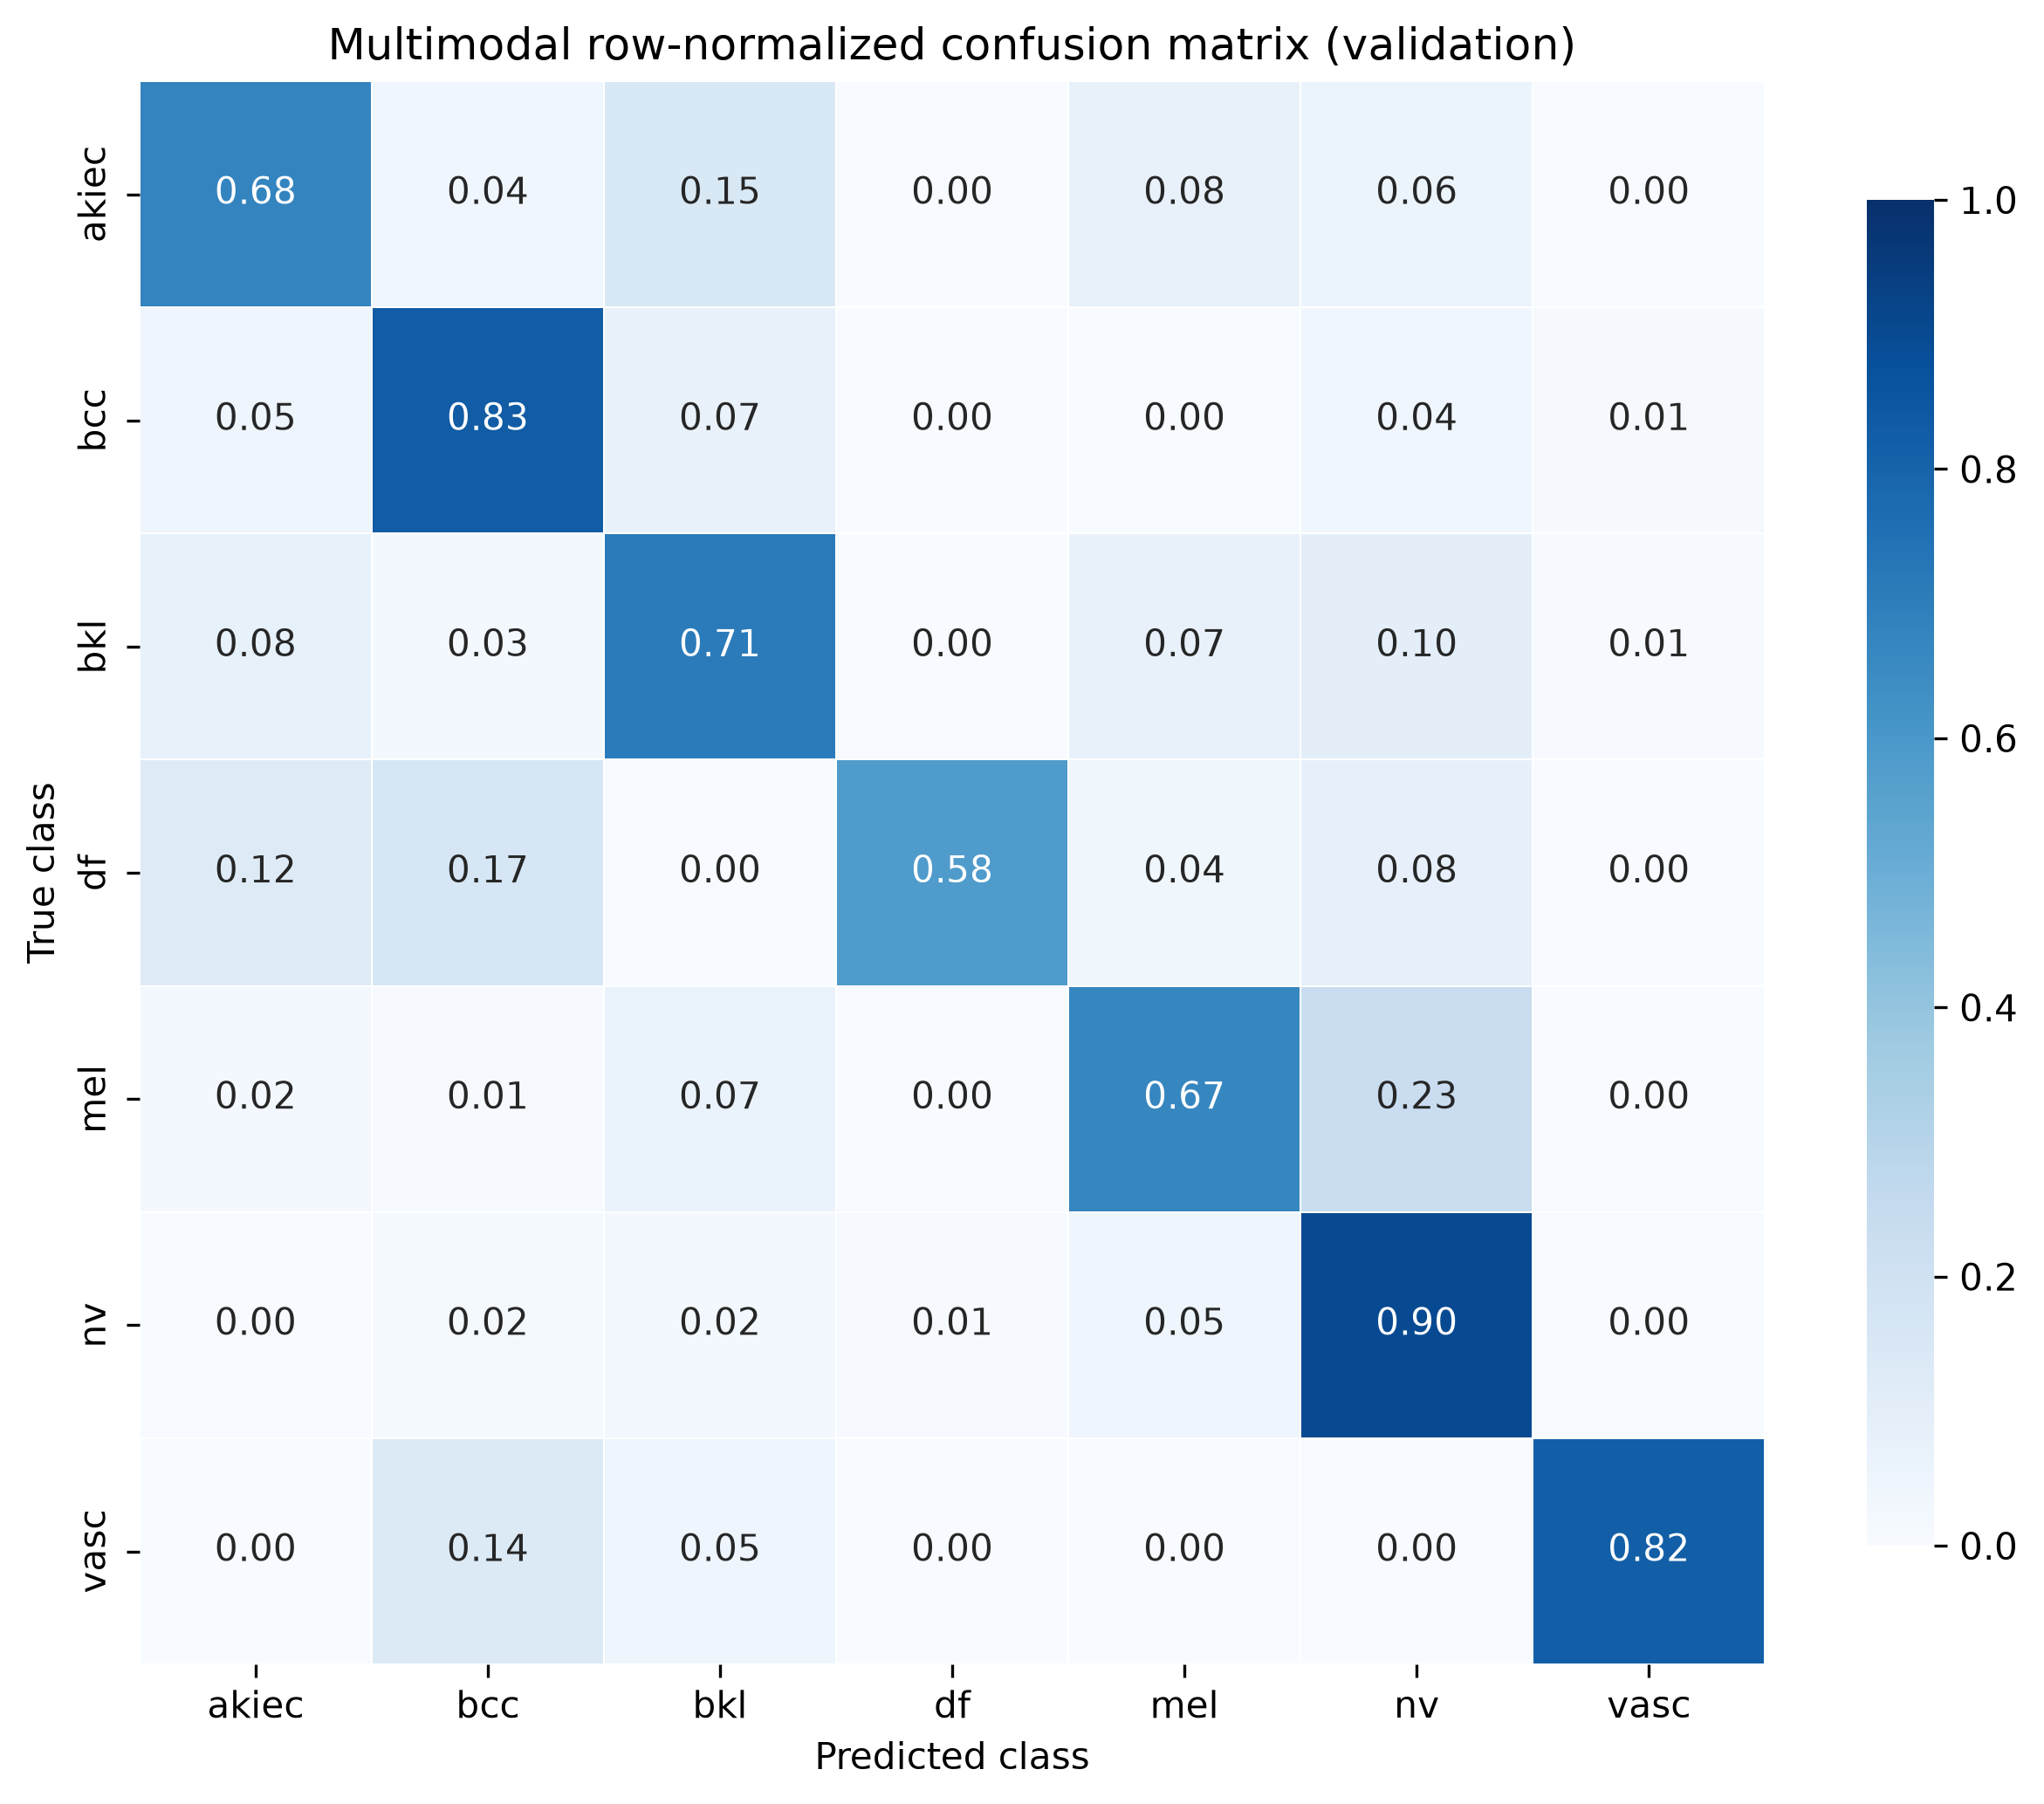

Data behind this chart, as committed beside it:
, akiec, bcc, bkl, df, mel, nv, vasc
akiec, 0.6792, 0.03774, 0.1509, 0.0, 0.07547, 0.0566, 0.0
bcc, 0.04878, 0.8293, 0.07317, 0.0, 0.0, 0.03659, 0.0122
bkl, 0.08125, 0.025, 0.7125, 0.0, 0.075, 0.1, 0.00625
df, 0.125, 0.1667, 0.0, 0.5833, 0.04167, 0.08333, 0.0
mel, 0.02312, 0.00578, 0.06936, 0.0, 0.6705, 0.2312, 0.0
nv, 0.002947, 0.0167, 0.02358, 0.005894, 0.04617, 0.9018, 0.002947
vasc, 0.0, 0.1364, 0.04545, 0.0, 0.0, 0.0, 0.8182
